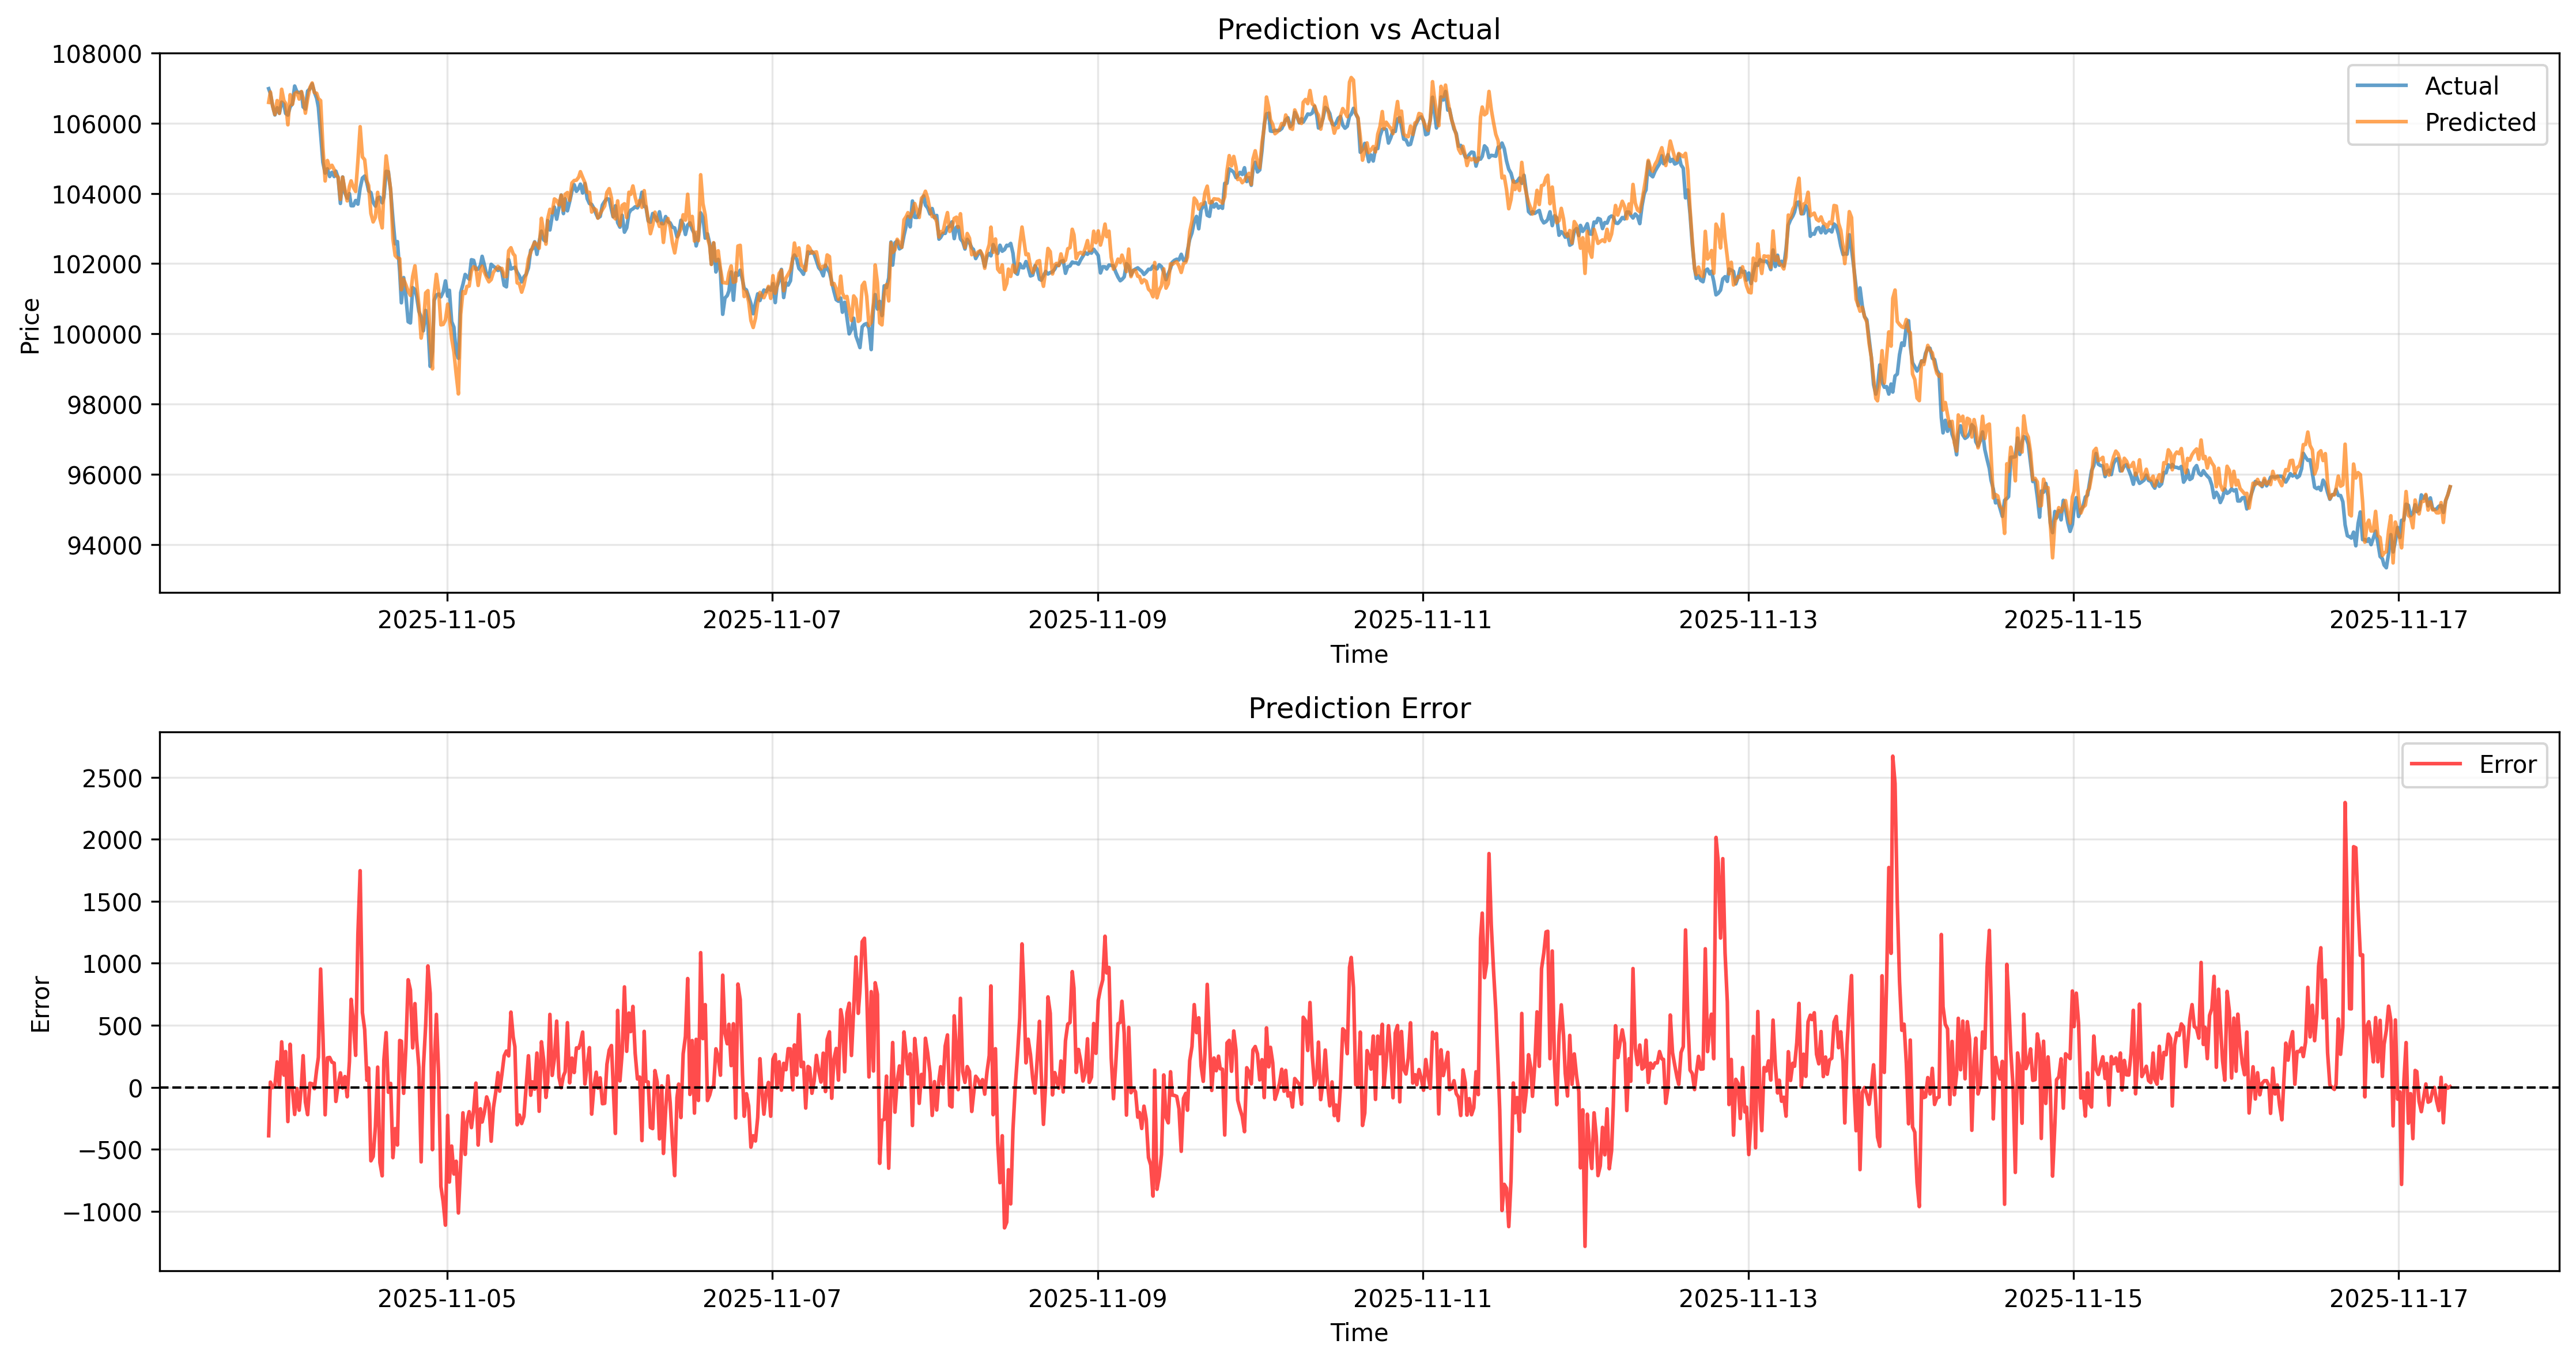

Data behind this chart, as committed beside it:
timestamp, actual, predicted, error, error_pct
2025-11-03 21:40:00, 106985, 106594, -390.7, -0.3652
2025-11-03 21:45:00, 106860, 106937, 76.64, 0.07172
2025-11-03 21:50:00, 106941, 106676, -265.3, -0.2481
2025-11-03 21:55:00, 106849, 106891, 41.47, 0.03881
2025-11-03 22:00:00, 106447, 106670, 223.1, 0.2096
2025-11-03 22:05:00, 106608, 106620, 12.09, 0.01134
2025-11-03 22:10:00, 106482, 106692, 210.2, 0.1974
2025-11-03 22:15:00, 106492, 106490, -2.682, -0.002519
2025-11-03 22:20:00, 106326, 106550, 224.4, 0.2111
2025-11-03 22:25:00, 106134, 106468, 334.2, 0.3149
2025-11-03 22:30:00, 106245, 106407, 162.4, 0.1528
2025-11-03 22:35:00, 106237, 106250, 13.49, 0.0127
2025-11-03 22:40:00, 106335, 106143, -192.3, -0.1808
2025-11-03 22:45:00, 106589, 105994, -595.2, -0.5584
2025-11-03 22:50:00, 106452, 106561, 109.8, 0.1031
2025-11-03 22:55:00, 106442, 106646, 204.5, 0.1921
2025-11-03 23:00:00, 106062, 106498, 436.1, 0.4112
2025-11-03 23:05:00, 106151, 106475, 324.1, 0.3053
2025-11-03 23:10:00, 106201, 106197, -3.569, -0.003361
2025-11-03 23:15:00, 106283, 106284, 1.378, 0.001297
2025-11-03 23:20:00, 106404, 106361, -42.63, -0.04006
2025-11-03 23:25:00, 106400, 106460, 60.52, 0.05688
2025-11-03 23:30:00, 106544, 106683, 139, 0.1304
2025-11-03 23:35:00, 106602, 106968, 366.1, 0.3435
2025-11-03 23:40:00, 106576, 106702, 126.6, 0.1188
2025-11-03 23:45:00, 106480, 106607, 127.3, 0.1196
2025-11-03 23:50:00, 106500, 106559, 58.41, 0.05484
2025-11-03 23:55:00, 106544, 106642, 97.9, 0.09189
2025-11-04 00:00:00, 106481, 106401, -80.22, -0.07534
2025-11-04 00:05:00, 106418, 106555, 137.1, 0.1288
2025-11-04 00:10:00, 106281, 106569, 287.9, 0.2709
2025-11-04 00:15:00, 106241, 106285, 43.92, 0.04134
2025-11-04 00:20:00, 105980, 106380, 400.2, 0.3776
2025-11-04 00:25:00, 105820, 106044, 224.3, 0.212
2025-11-04 00:30:00, 106232, 105956, -276.8, -0.2605
2025-11-04 00:35:00, 106651, 106433, -218.2, -0.2046
2025-11-04 00:40:00, 106690, 106756, 66.06, 0.06192
2025-11-04 00:45:00, 106625, 106705, 79.82, 0.07486
2025-11-04 00:50:00, 106466, 106812, 346.9, 0.3258
2025-11-04 00:55:00, 106429, 106683, 253.9, 0.2386
2025-11-04 01:00:00, 106361, 106673, 312.1, 0.2935
2025-11-04 01:05:00, 106535, 106595, 60.38, 0.05667
2025-11-04 01:10:00, 106552, 106536, -16.51, -0.01549
2025-11-04 01:15:00, 106578, 106573, -4.572, -0.00429
2025-11-04 01:20:00, 107024, 106528, -495.2, -0.4627
2025-11-04 01:25:00, 106865, 107248, 382.8, 0.3582
2025-11-04 01:30:00, 107061, 106841, -219.3, -0.2049
2025-11-04 01:35:00, 107208, 107492, 283, 0.264
2025-11-04 01:40:00, 107084, 107557, 473.1, 0.4418
2025-11-04 01:45:00, 106851, 107184, 333.3, 0.312
2025-11-04 01:50:00, 106896, 106886, -10.09, -0.009442
2025-11-04 01:55:00, 106991, 106806, -185.1, -0.173
2025-11-04 02:00:00, 106753, 106754, 0.9905, 0.0009279
2025-11-04 02:05:00, 106843, 106586, -256.4, -0.24
2025-11-04 02:10:00, 106874, 106689, -185.2, -0.1733
2025-11-04 02:15:00, 107004, 106698, -305.8, -0.2857
2025-11-04 02:20:00, 107139, 106660, -478.5, -0.4466
2025-11-04 02:25:00, 106894, 106911, 16.73, 0.01565
2025-11-04 02:30:00, 106892, 106904, 12.02, 0.01124
2025-11-04 02:35:00, 106889, 106832, -57.35, -0.05366
... 3,804 more rows
